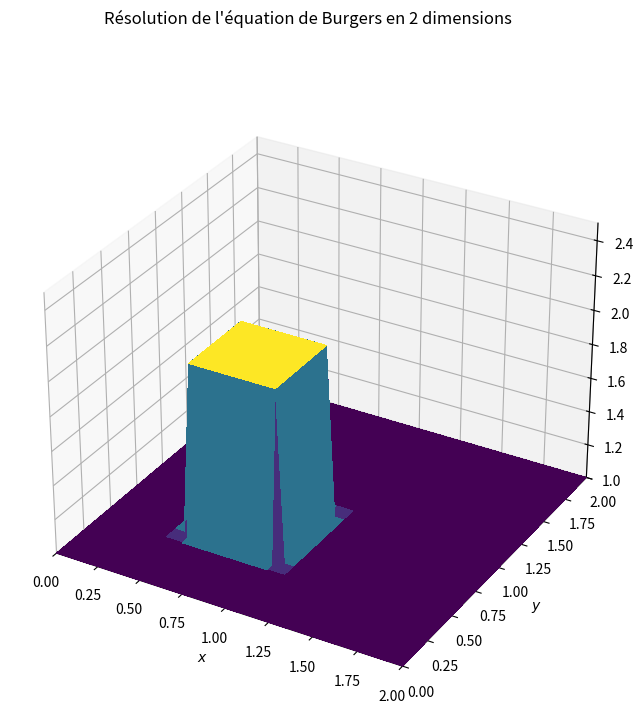

Source code (Python):
"""
[redacted]
Référence : lorenabarba.com/blog/cfd-python-12-steps-to-navier-stokes/
"""

from mpl_toolkits.mplot3d import Axes3D
import numpy as np
import matplotlib.pyplot as plt
from matplotlib.pyplot import cm
from matplotlib.animation import FuncAnimation, PillowWriter

"""Etape 8 : Résolution de l'équation de Burgers en 2 dimensions"""
BLIT = False # ne marche pas avec True
SAVE = False

fig = plt.figure(dpi=100, figsize=(8,8))
axes = fig.add_subplot(projection='3d')
fig.suptitle("Résolution de l'équation de Burgers en 2 dimensions")



# Constantes
nx = 41 # nombre de points en x
ny = 41 # nombre de points en y
nt = 180 # nombre d'étapes à calculer
c = 1
nu = .01
dx = 2/(nx-1)
dy = 2/(ny-1)
sigma = .0009
dt = sigma * dx * dy / nu

x = np.linspace(0, 2, nx)
y = np.linspace(0, 2, ny)

X, Y = np.meshgrid(x, y)


# Création du signal créneau, conditions initiales
u = np.ones((ny, nx)) # niveau bas ; u est un vecteur de taille 1 sur n
u[int(.5/dy):int(1/dy+1), int(.5/dx):int(1/dx +1)]=2 # niveau haut pour .5<=x<=1 et ;5<=y<=1 (simultanément)

v = np.ones((ny, nx)) # niveau bas ; u est un vecteur de taille 1 sur n
v[int(.5/dy):int(1/dy+1), int(.5/dx):int(1/dx +1)]=2 # niveau haut pour .5<=x<=1 et ;5<=y<=1 (simultanément)


surf = axes.plot_surface(X,Y, u[:], cmap=cm.viridis, rstride=2, cstride=2, linewidth=0, antialiased=False)

axes.set_xlim(0,2)
axes.set_ylim(0,2)
axes.set_zlim(1,2.5)
axes.set_xlabel("$x$")
axes.set_ylabel("$y$")

# Animation 
def animate(n):
    u_n = u.copy()
    v_n = v.copy()

    u[1:-1, 1:-1] = (u_n[1:-1, 1:-1] - dt / dx * u_n[1:-1, 1:-1] * (u_n[1:-1, 1:-1] - u_n[1:-1, 0:-2]) - dt / dy * v_n[1:-1, 1:-1] * (u_n[1:-1, 1:-1] - u_n[0:-2, 1:-1]) + nu * dt / dx**2 * (u_n[1:-1,2:] - 2 * u_n[1:-1, 1:-1] + u_n[1:-1, 0:-2]) + nu * dt / dy**2 * (u_n[2:, 1:-1] - 2 * u_n[1:-1, 1:-1] + u_n[0:-2, 1:-1]))
    v[1:-1, 1:-1] = (v_n[1:-1, 1:-1] - dt / dx * u_n[1:-1, 1:-1] *(v_n[1:-1, 1:-1] - v_n[1:-1, 0:-2]) -dt / dy * v_n[1:-1, 1:-1] * (v_n[1:-1, 1:-1] - v_n[0:-2, 1:-1]) + nu * dt / dx**2 * (v_n[1:-1, 2:] - 2 * v_n[1:-1, 1:-1] + v_n[1:-1, 0:-2]) + nu * dt / dy**2 * (v_n[2:, 1:-1] - 2 * v_n[1:-1, 1:-1] + v_n[0:-2, 1:-1]))
    
    # conditions aux bords
    u[0, :] = 1
    u[-1, :] = 1
    u[:, 0] = 1
    u[:, -1] = 1

    v[0, :] = 1
    v[-1, :] = 1
    v[:, 0] = 1
    v[:, -1] = 1

    axes.clear()
    surf=axes.plot_surface(X, Y, u, cmap=cm.viridis, rstride=1, cstride=1)
    surf=axes.plot_surface(X, Y, v, cmap=cm.viridis, rstride=1, cstride=1)
    axes.set_zlim(1,2.5)
    axes.set_xlabel("$x$")
    axes.set_ylabel("$y$")
    # code pour éviter une erreur de matplotlib ; j'ai vraiment aucune idée de ce que c'est, je l'ai juste copy-paste de stackoverflow
    surf._facecolors2d = surf._facecolor3d
    surf._edgecolors2d = surf._edgecolor3d

    return surf,

anim = FuncAnimation(fig, animate, frames = nt, interval = dt, blit = BLIT)
if SAVE:
    writergif = PillowWriter(fps=30)
    anim.save('Images/animation-step8.gif', writer=writergif)

plt.show()